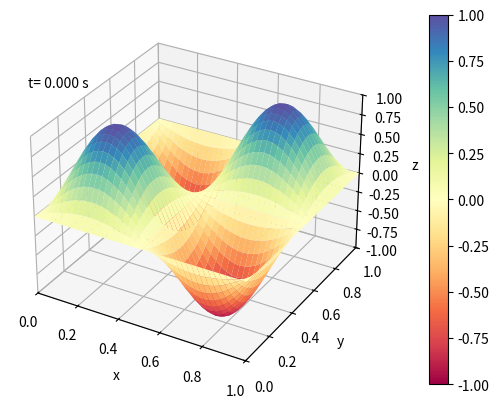

The matplotlib source for this figure:
import numpy as np
import matplotlib.pyplot as plt
from matplotlib.animation import FuncAnimation
%matplotlib

Nx, Ny = 40, 40
x = np.linspace(0,1,Nx+1)
y = np.linspace(0,1,Ny+1)
dx, dy  = x[1]-x[0], y[1]-y[0]
h = 1e-3
Tmax = 3
T = np.arange(0, Tmax+h, h)
Cx2, Cy2 = (h/dx)**2, (h/dy)**2

IC1 = lambda x, y : np.sin(2*np.pi*x)*\
                   np.sin(2*np.pi*y)
IC2 = lambda x, y: 0*x

X, Y = np.meshgrid(x, y)
U = IC1(X, Y)
V = IC2(X, Y)
Unm1 = np.zeros((len(x),len(y)))
Usnap = np.zeros((len(x),len(y),len(T))) 
    
def first_step(U):
    Ustep = np.zeros((len(x),len(y)))
    Uxx=U[:-2, 1:-1]-2*U[1:-1,1:-1]+U[2:,1:-1]
    Uyy=U[1:-1,:-2] -2*U[1:-1,1:-1]+U[1:-1,2:]
    Ustep[1:-1,1:-1]= U[1:-1,1:-1] + \
       h*V[1:-1,1:-1]+ 0.5*(Cx2*Uxx + Cy2*Uyy)
    return Ustep

def next_step(U, Unm1):
    Ustep = np.zeros((len(x),len(y)))
    Uxx=U[:-2, 1:-1]-2*U[1:-1,1:-1]+U[2:,1:-1]
    Uyy=U[1:-1,:-2] -2*U[1:-1,1:-1]+U[1:-1,2:]
    Ustep[1:-1,1:-1]=-Unm1[1:-1, 1:-1]+\
       2*U[1:-1,1:-1]+ Cx2*Uxx + Cy2*Uyy
    return Ustep

Usnap[:,:,0] = U
Usnap[:,:,1] = first_step(U)

for i in np.arange(2, len(T)):
    Usnap[:,:,i] = next_step(Usnap[:,:,i-1], 
                             Usnap[:,:,i-2])
fskip = 10
frames = Usnap[:,:, 0::fskip]

def plot_ith_frame(i):
    ax.set_xlim([0,1])
    ax.set_ylim([0,1])
    ax.set_zlim([-1,1])
    ax.set_xlabel('x')
    ax.set_ylabel('y')
    ax.set_zlabel('z')
    surf = (ax.plot_surface(X,Y,frames[:,:,i],
        cmap='Spectral', vmax = 1, vmin = -1))
    ax.text(0,0,1.6, f't= {i*fskip*h:.3f} s')
    return surf

fig = plt.figure()
ax = fig.add_subplot(111, projection = '3d')
surf = plot_ith_frame(0)
fig.colorbar(surf,  pad=0.1)              

def animate(i):
    ax.clear()
    surf = plot_ith_frame(i)
    return surf

ani = FuncAnimation(fig, animate, 
      frames =  frames.shape[2])

plt.show()